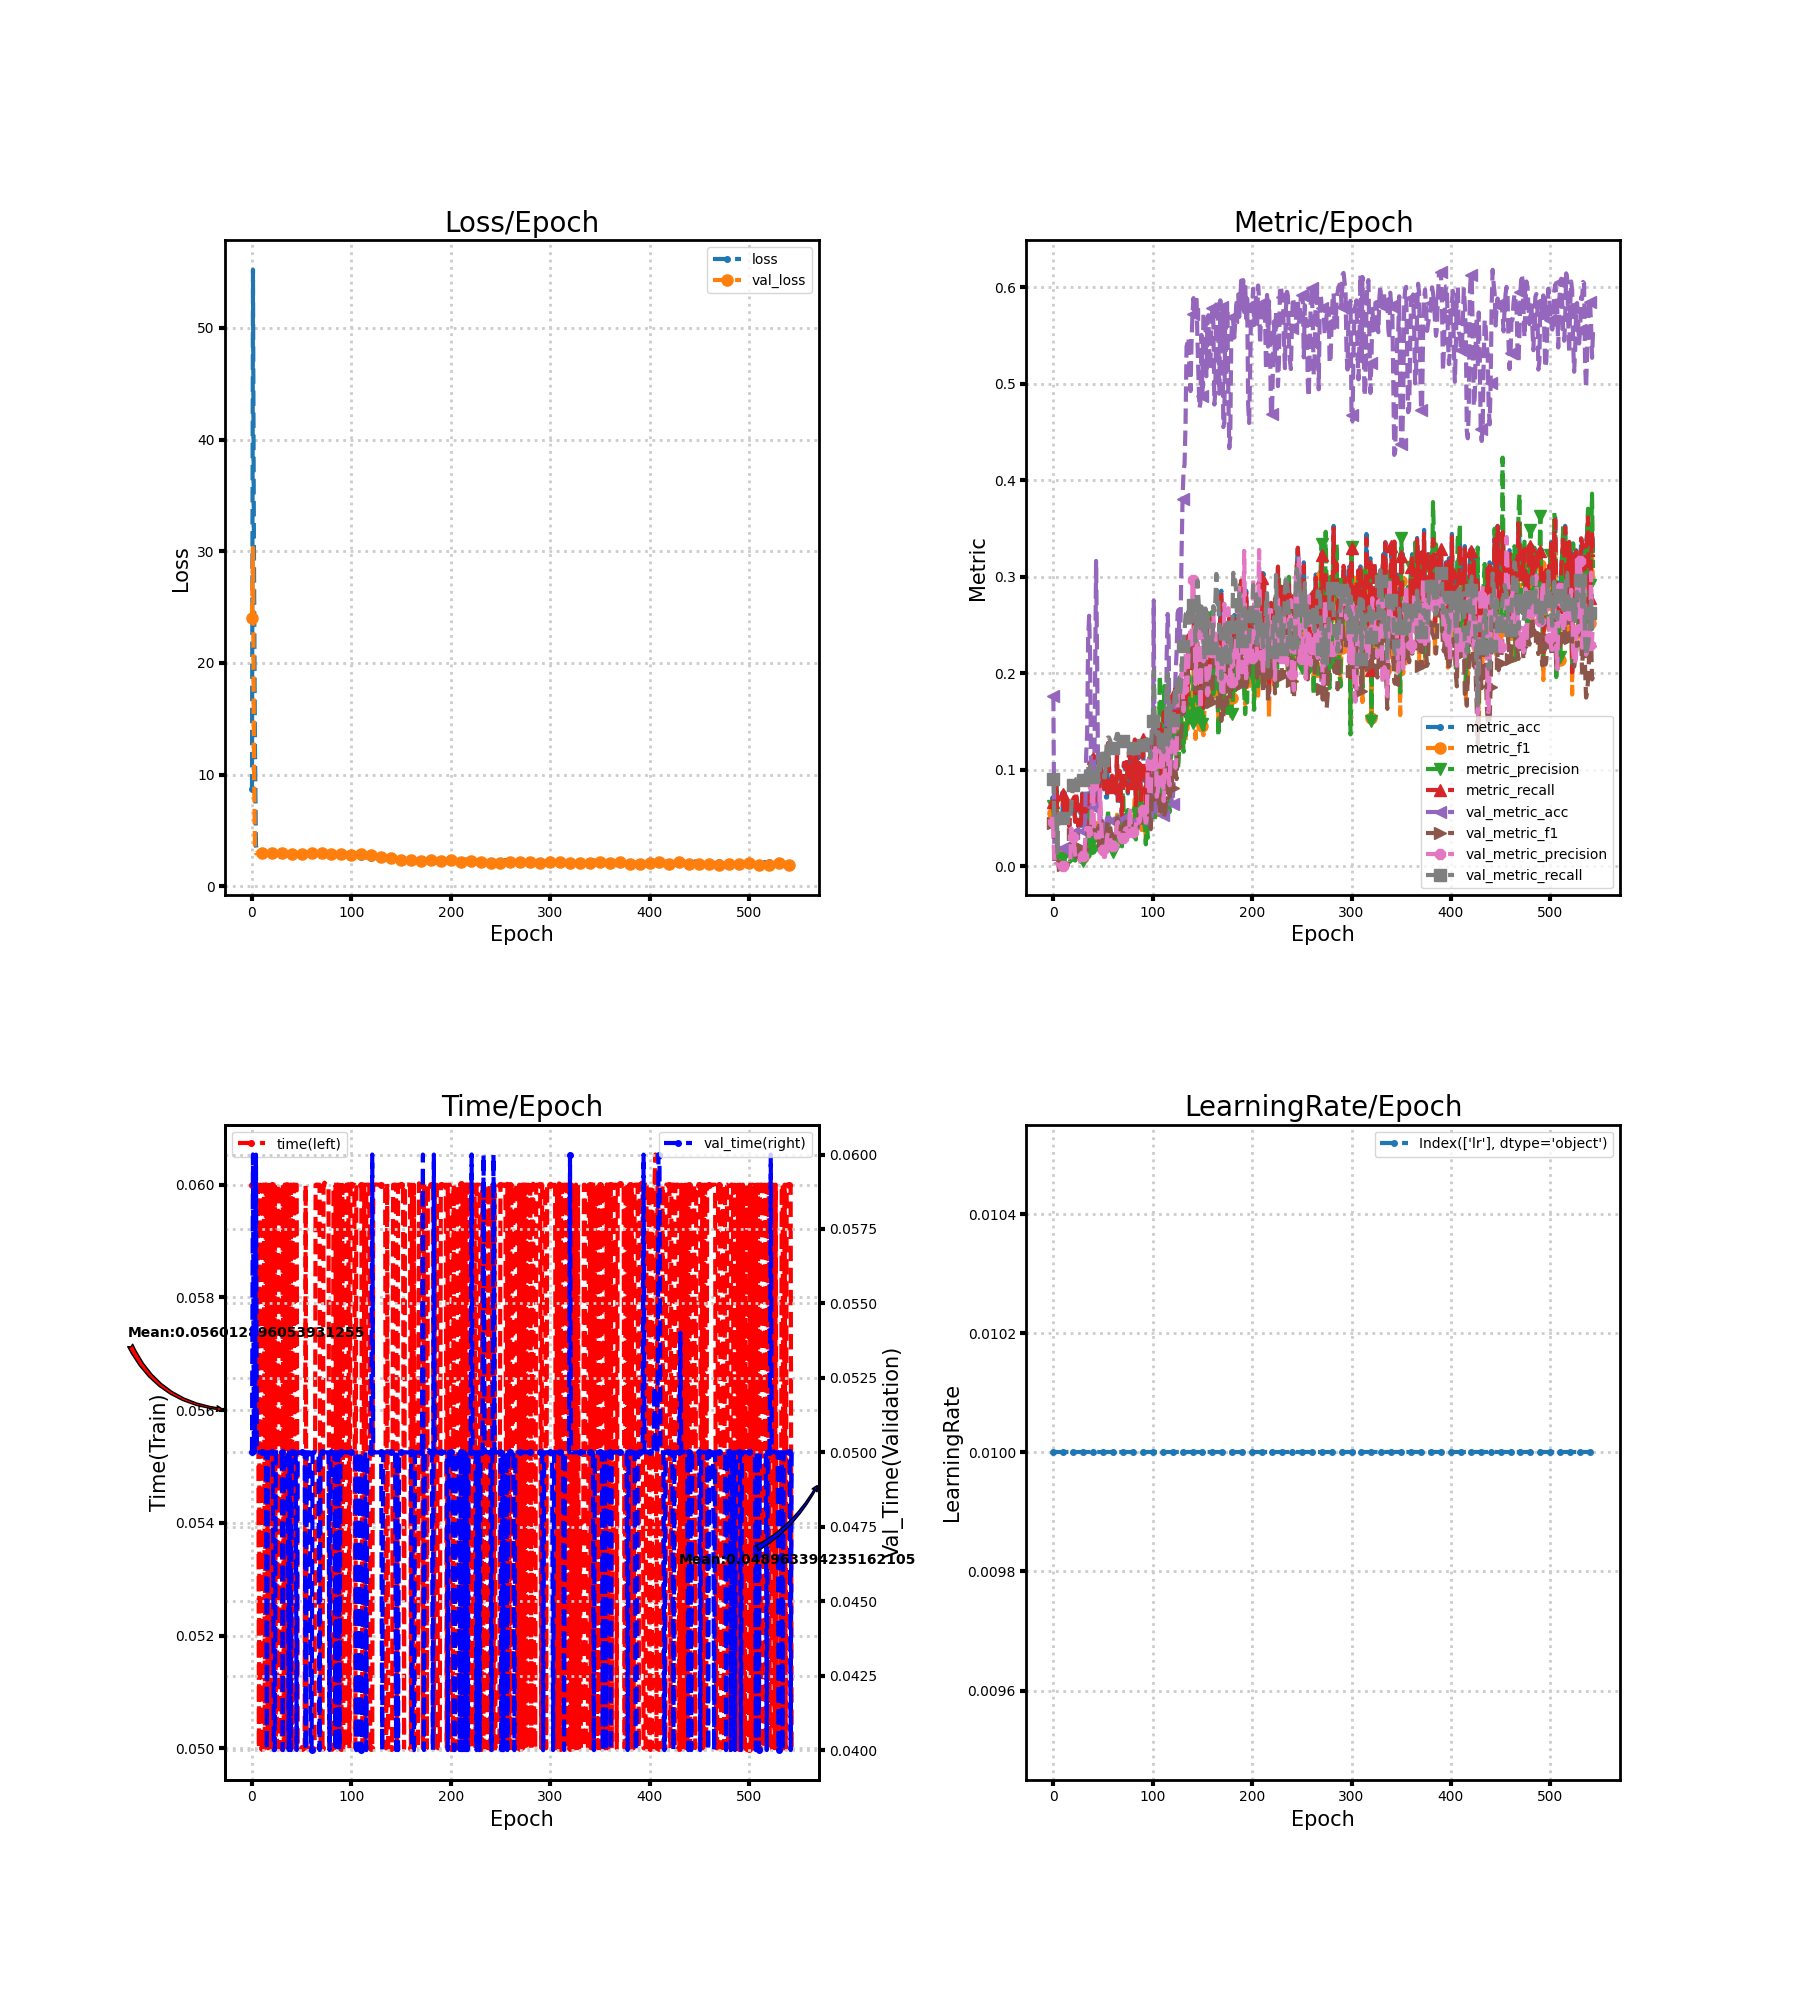

Values plotted in this chart, from the file beside it:
loss, metric_acc, metric_f1, metric_precision, metric_recall, time, lr, val_loss, val_metric_acc, val_metric_f1, val_metric_precision, val_metric_recall, val_time
8.676, 0.07143, 0.05509, 0.06266, 0.06667, 0.06, 0.01, 24.02, 0.1769, 0.04459, 0.04557, 0.09088, 0.05
55.2, 0.05042, 0.0386, 0.03755, 0.04993, 0.06, 0.01, 30.31, 0.02048, 0.002007, 0.001024, 0.05, 0.06
29.68, 0.07563, 0.04097, 0.05017, 0.07692, 0.06, 0.01, 11.08, 0.02002, 0.003995, 0.002478, 0.05353, 0.05
12.44, 0.09244, 0.06072, 0.0864, 0.09109, 0.06, 0.01, 3.2, 0.01862, 0.004162, 0.002722, 0.05246, 0.05
3.694, 0.04622, 0.02629, 0.02007, 0.04622, 0.06, 0.01, 2.958, 0.01769, 0.003205, 0.001877, 0.01397, 0.06
2.987, 0.05462, 0.01054, 0.005864, 0.05263, 0.06, 0.01, 3.006, 0.01909, 0.001875, 0.0009553, 0.05, 0.05
2.997, 0.04622, 0.004927, 0.002608, 0.04453, 0.06, 0.01, 3.006, 0.01909, 0.001873, 0.0009544, 0.05, 0.05
2.999, 0.05462, 0.005452, 0.002875, 0.05263, 0.05, 0.01, 3.005, 0.01909, 0.001873, 0.0009544, 0.05, 0.05
2.998, 0.05462, 0.005474, 0.002887, 0.05263, 0.06, 0.01, 3.004, 0.01909, 0.001873, 0.0009544, 0.05, 0.05
2.998, 0.05462, 0.005452, 0.002875, 0.05263, 0.05, 0.01, 3.003, 0.01909, 0.001873, 0.0009544, 0.05, 0.05
2.994, 0.07563, 0.01484, 0.008524, 0.07456, 0.05, 0.01, 3.002, 0.01909, 0.001873, 0.0009544, 0.05, 0.05
2.995, 0.05462, 0.005585, 0.002949, 0.05263, 0.06, 0.01, 3.001, 0.01909, 0.001873, 0.0009544, 0.05, 0.05
2.995, 0.05882, 0.01309, 0.007921, 0.05803, 0.06, 0.01, 3, 0.01909, 0.001874, 0.0009548, 0.05, 0.05
2.991, 0.06723, 0.01282, 0.007135, 0.0668, 0.05, 0.01, 2.999, 0.01909, 0.001897, 0.000967, 0.05, 0.05
2.988, 0.06723, 0.01289, 0.007138, 0.06748, 0.06001, 0.01, 2.998, 0.01909, 0.001983, 0.001011, 0.05, 0.04999
2.982, 0.05042, 0.009629, 0.005326, 0.05061, 0.06, 0.01, 2.997, 0.01909, 0.003167, 0.001637, 0.05015, 0.04
3.009, 0.04202, 0.007821, 0.004318, 0.0415, 0.05, 0.01, 2.995, 0.01862, 0.002463, 0.001268, 0.04881, 0.05
2.965, 0.05462, 0.01056, 0.005845, 0.05466, 0.06, 0.01, 2.993, 0.01909, 0.002474, 0.001274, 0.05003, 0.05
2.958, 0.05882, 0.01114, 0.006141, 0.06005, 0.05, 0.01, 2.99, 0.02421, 0.02225, 0.03939, 0.0611, 0.05
2.984, 0.06723, 0.02888, 0.02305, 0.06815, 0.05, 0.01, 2.988, 0.03026, 0.02995, 0.03262, 0.075, 0.05
2.961, 0.06723, 0.01978, 0.01184, 0.06781, 0.06, 0.01, 2.986, 0.03445, 0.03371, 0.03047, 0.08438, 0.05
2.956, 0.05882, 0.01899, 0.01174, 0.05938, 0.06, 0.01, 2.984, 0.03538, 0.0281, 0.02136, 0.08646, 0.05
2.957, 0.04622, 0.01067, 0.006039, 0.04656, 0.05, 0.01, 2.981, 0.03585, 0.01902, 0.01202, 0.0875, 0.04
2.945, 0.07563, 0.02151, 0.01323, 0.07692, 0.06, 0.01, 2.98, 0.03724, 0.009626, 0.005194, 0.09062, 0.04
2.933, 0.05882, 0.01803, 0.01128, 0.06005, 0.05, 0.01, 2.977, 0.03724, 0.009533, 0.005137, 0.09062, 0.05
2.932, 0.04202, 0.01262, 0.007738, 0.04184, 0.05, 0.01, 2.974, 0.03724, 0.01013, 0.005505, 0.09062, 0.05
2.916, 0.05462, 0.01612, 0.009879, 0.05499, 0.06, 0.01, 2.973, 0.03724, 0.009591, 0.005172, 0.09062, 0.05
2.928, 0.06303, 0.02055, 0.01554, 0.06377, 0.06, 0.01, 2.969, 0.03678, 0.01601, 0.00951, 0.08958, 0.05
2.923, 0.04202, 0.008392, 0.004653, 0.04318, 0.05, 0.01, 2.966, 0.03585, 0.02056, 0.01335, 0.0875, 0.05
2.928, 0.07563, 0.02234, 0.01395, 0.0749, 0.05, 0.01, 2.964, 0.03585, 0.02085, 0.01361, 0.0875, 0.05
2.938, 0.05042, 0.0103, 0.005748, 0.05027, 0.05, 0.01, 2.961, 0.03678, 0.01808, 0.0111, 0.08958, 0.05
2.937, 0.06303, 0.01674, 0.009881, 0.06208, 0.06, 0.01, 2.957, 0.03678, 0.0136, 0.007791, 0.08958, 0.04
2.943, 0.03782, 0.009872, 0.005813, 0.03812, 0.05, 0.01, 2.954, 0.04655, 0.01483, 0.02792, 0.09092, 0.05
2.916, 0.06303, 0.01777, 0.01059, 0.06309, 0.06, 0.01, 2.95, 0.1155, 0.02796, 0.03956, 0.09688, 0.05
2.908, 0.06723, 0.01716, 0.01013, 0.06815, 0.05, 0.01, 2.947, 0.1378, 0.03212, 0.03902, 0.09763, 0.05
2.884, 0.07563, 0.02695, 0.064, 0.07625, 0.06001, 0.01, 2.943, 0.2365, 0.04169, 0.03979, 0.1053, 0.04999
2.899, 0.06303, 0.01675, 0.01014, 0.0641, 0.06001, 0.01, 2.934, 0.2598, 0.03558, 0.02783, 0.0864, 0.05
2.956, 0.05462, 0.01746, 0.01627, 0.05567, 0.06, 0.01, 2.937, 0.2155, 0.04349, 0.03957, 0.1048, 0.04
2.897, 0.08403, 0.03712, 0.092, 0.08536, 0.05, 0.01, 2.942, 0.07868, 0.03233, 0.03322, 0.09007, 0.05
2.867, 0.07143, 0.02237, 0.01384, 0.07186, 0.06, 0.01, 2.944, 0.05912, 0.0371, 0.08246, 0.09202, 0.04
2.881, 0.1134, 0.04179, 0.02706, 0.1127, 0.05001, 0.01, 2.942, 0.06192, 0.03784, 0.08345, 0.09241, 0.05
2.883, 0.07983, 0.02462, 0.01459, 0.07996, 0.06, 0.01, 2.936, 0.07449, 0.03269, 0.03278, 0.0895, 0.05
2.888, 0.07563, 0.02717, 0.01716, 0.07591, 0.06, 0.01, 2.923, 0.1969, 0.04011, 0.03338, 0.1001, 0.05
2.874, 0.07563, 0.02674, 0.03105, 0.07726, 0.05, 0.01, 2.903, 0.3166, 0.03915, 0.02976, 0.08803, 0.05
2.899, 0.06303, 0.02302, 0.0368, 0.06511, 0.06, 0.01, 2.918, 0.2155, 0.03895, 0.03093, 0.1025, 0.05
2.838, 0.08824, 0.0329, 0.02306, 0.08907, 0.06, 0.01, 2.926, 0.0973, 0.0309, 0.03052, 0.09111, 0.04
2.862, 0.07563, 0.02611, 0.01665, 0.07659, 0.05, 0.01, 2.934, 0.06099, 0.02901, 0.02997, 0.08996, 0.04999
2.868, 0.08824, 0.03678, 0.02978, 0.08941, 0.05, 0.01, 2.939, 0.04702, 0.05121, 0.07903, 0.1027, 0.05
2.871, 0.105, 0.04539, 0.03034, 0.1056, 0.05, 0.01, 2.939, 0.05354, 0.05049, 0.05297, 0.119, 0.05
2.862, 0.08824, 0.03743, 0.02923, 0.08873, 0.05, 0.01, 2.937, 0.04609, 0.03632, 0.02453, 0.1193, 0.05
2.819, 0.09244, 0.03981, 0.03801, 0.09413, 0.05, 0.01, 2.933, 0.0433, 0.02621, 0.0166, 0.1108, 0.05
2.833, 0.07983, 0.03855, 0.04253, 0.08097, 0.05, 0.01, 2.923, 0.03678, 0.01698, 0.009764, 0.0923, 0.05
2.855, 0.08403, 0.03607, 0.02845, 0.08671, 0.05, 0.01, 2.927, 0.03678, 0.01722, 0.009939, 0.0923, 0.05
2.863, 0.07143, 0.02357, 0.0206, 0.07422, 0.05, 0.01, 2.939, 0.04516, 0.02808, 0.01818, 0.1167, 0.05
2.827, 0.07143, 0.02124, 0.01253, 0.07389, 0.06, 0.01, 2.944, 0.05028, 0.04218, 0.03089, 0.1322, 0.04
2.83, 0.1261, 0.05439, 0.05993, 0.1279, 0.05, 0.01, 2.946, 0.05074, 0.04645, 0.03496, 0.1336, 0.05
2.841, 0.1008, 0.03648, 0.02443, 0.1022, 0.05, 0.01, 2.947, 0.05074, 0.04609, 0.0347, 0.1336, 0.05
2.814, 0.07983, 0.0306, 0.02017, 0.08165, 0.05, 0.01, 2.947, 0.04981, 0.04156, 0.0305, 0.131, 0.05
2.827, 0.07563, 0.02955, 0.01883, 0.07726, 0.05, 0.01, 2.949, 0.04842, 0.03526, 0.02434, 0.1265, 0.05
2.825, 0.09244, 0.0305, 0.01869, 0.09413, 0.05, 0.01, 2.952, 0.04702, 0.03055, 0.0203, 0.1224, 0.04
... 484 more rows
